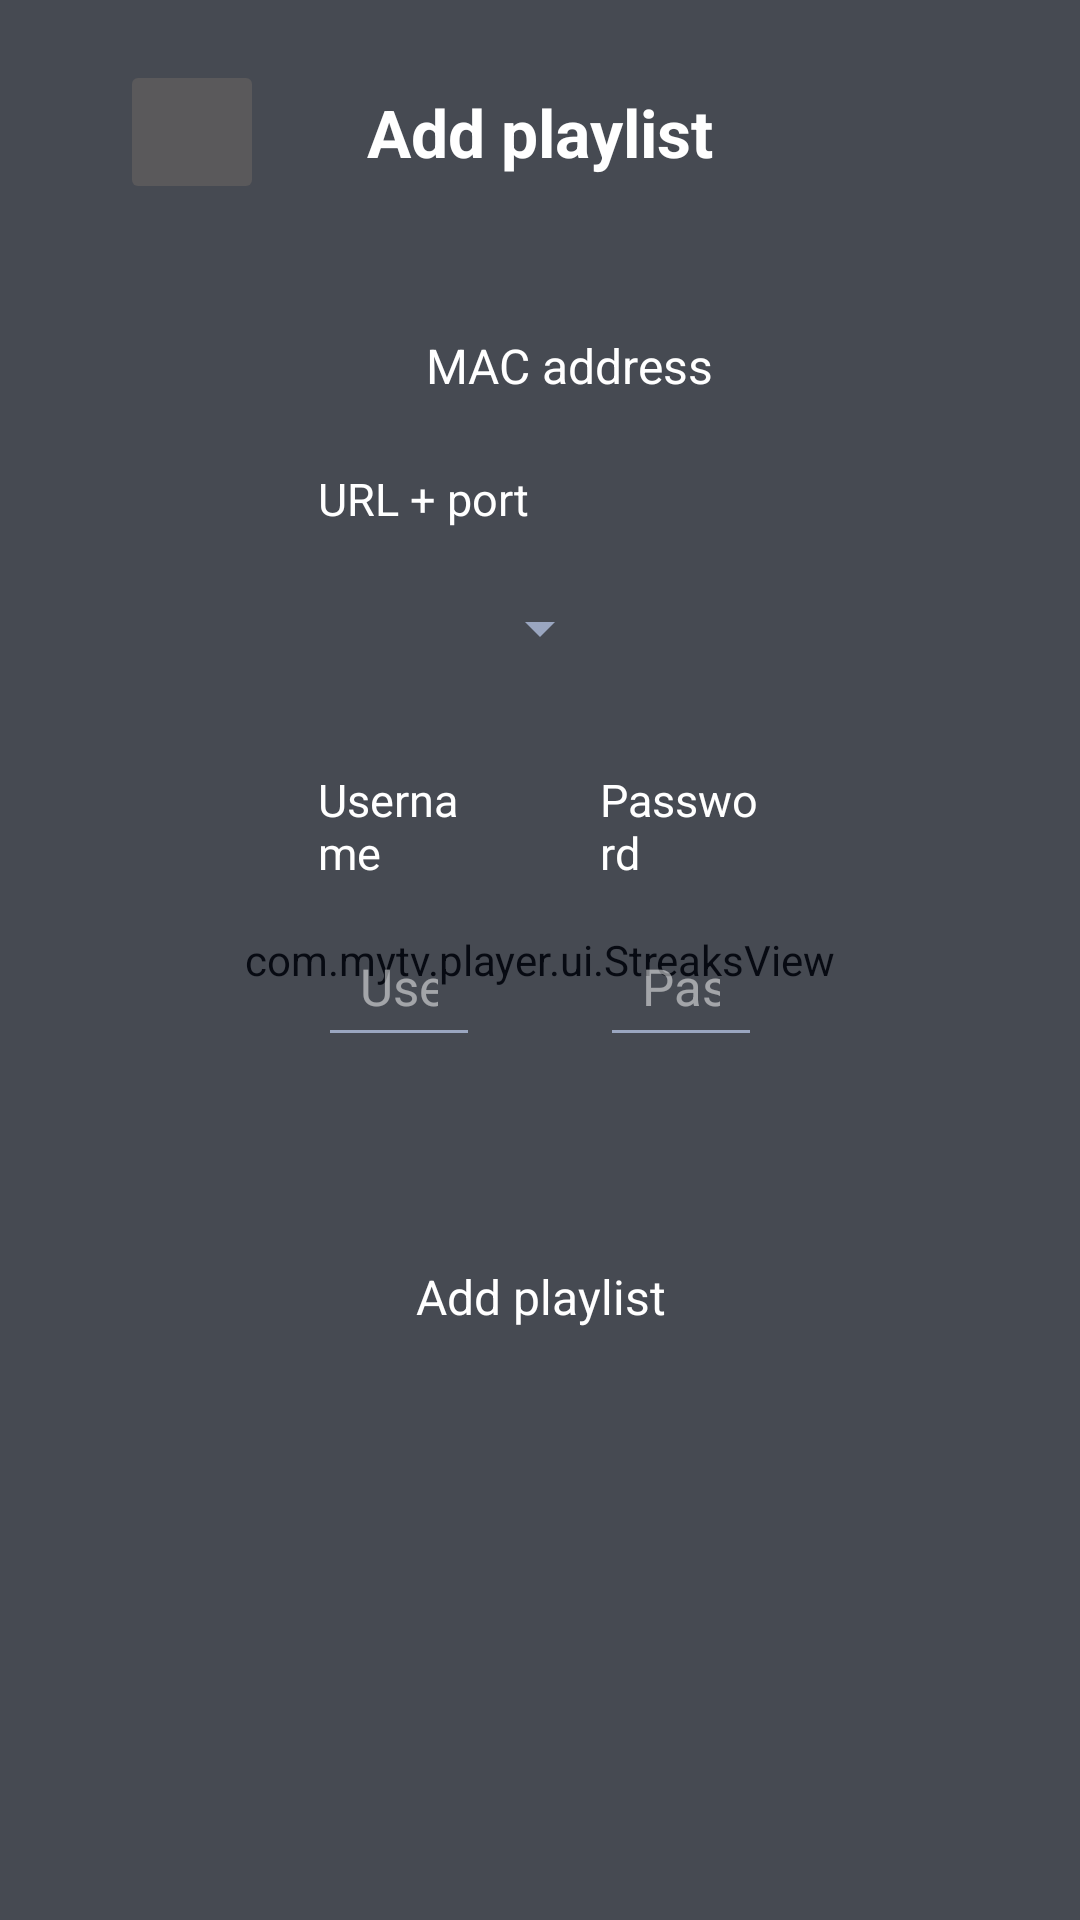

Here is an Android app screen rendered from its layout file. Give the layout XML and the strings, colors and styles it references.
<!-- AndroidManifest.xml: application theme Theme.MyTV -->
<!-- res/layout/activity_login.xml -->
<?xml version="1.0" encoding="utf-8"?>
<FrameLayout xmlns:android="http://schemas.android.com/apk/res/android"
    android:layout_width="match_parent" android:layout_height="match_parent">

    <com.mytv.player.ui.StreaksView
        android:layout_width="match_parent" android:layout_height="match_parent"
        android:alpha="0.5" />

    <LinearLayout
        android:layout_width="match_parent" android:layout_height="match_parent"
        android:orientation="vertical"
        android:paddingStart="40dp" android:paddingTop="16dp" android:paddingEnd="40dp" android:paddingBottom="16dp">

        <FrameLayout
            android:layout_width="match_parent" android:layout_height="56dp">
            <ImageButton
                android:id="@+id/btnBack"
                android:layout_width="48dp" android:layout_height="48dp"
                android:layout_gravity="start|center_vertical"
                android:tag="circle"
                android:contentDescription="@string/back"
                android:padding="12dp" android:scaleType="fitCenter"
                android:src="@drawable/ic_back" />
            <TextView
                android:id="@+id/tvTitle"
                android:layout_width="wrap_content" android:layout_height="wrap_content"
                android:layout_gravity="center"
                android:text="@string/add_playlist"
                android:textColor="@color/text_primary" android:textSize="22sp" android:textStyle="bold" />
        </FrameLayout>

        <ScrollView
            android:layout_width="match_parent" android:layout_height="0dp" android:layout_weight="1"
            android:fillViewport="true" android:scrollbars="none">
            <LinearLayout
                android:layout_width="match_parent" android:layout_height="wrap_content"
                android:orientation="vertical"
                android:paddingStart="40dp" android:paddingEnd="40dp">

                
                <LinearLayout
                    android:layout_width="match_parent" android:layout_height="wrap_content"
                    android:layout_marginTop="12dp"
                    android:tag="box"
                    android:orientation="vertical"
                    android:padding="26dp">

                    <LinearLayout
                        android:layout_width="match_parent" android:layout_height="wrap_content"
                        android:gravity="center_vertical" android:orientation="horizontal">
                        <ImageView
                            android:layout_width="24dp" android:layout_height="24dp"
                            android:src="@drawable/ic_account" />
                        <TextView
                            android:layout_width="wrap_content" android:layout_height="wrap_content"
                            android:layout_marginStart="12dp"
                            android:text="@string/mac_label"
                            android:textColor="@color/text_primary" android:textSize="16sp" />
                        <View android:layout_width="0dp" android:layout_height="1dp" android:layout_weight="1" />
                        <TextView
                            android:id="@+id/tvMac"
                            android:layout_width="wrap_content" android:layout_height="wrap_content"
                            android:textColor="@color/text_primary" android:textSize="17sp" />
                    </LinearLayout>

                    <EditText android:id="@+id/etName" style="@style/Field" android:visibility="gone"
                        android:hint="@string/playlist_name" android:inputType="text" />

                    <RadioGroup
                        android:id="@+id/rgType"
                        android:layout_width="wrap_content" android:layout_height="wrap_content"
                        android:visibility="gone">
                        <RadioButton android:id="@+id/rbXtream" android:layout_width="wrap_content"
                            android:layout_height="wrap_content" android:checked="true" />
                        <RadioButton android:id="@+id/rbM3u" android:layout_width="wrap_content"
                            android:layout_height="wrap_content" />
                    </RadioGroup>

                    <LinearLayout
                        android:id="@+id/xtreamFields"
                        android:layout_width="match_parent" android:layout_height="wrap_content"
                        android:orientation="vertical">

                        <TextView
                            android:layout_width="wrap_content" android:layout_height="wrap_content"
                            android:layout_marginTop="22dp"
                            android:text="@string/server_port_label"
                            android:textColor="@color/text_primary" android:textSize="15sp" />
                        <Spinner
                            android:id="@+id/spDns"
                            android:layout_width="match_parent" android:layout_height="50dp"
                            android:layout_marginTop="8dp"
                            android:layout_marginEnd="50dp"
                            android:tag="field"
                            android:paddingStart="10dp" android:paddingEnd="10dp" />
                        <EditText android:id="@+id/etServer" style="@style/Field" android:visibility="gone"
                            android:hint="@string/server" android:inputType="textUri" />

                        <LinearLayout
                            android:layout_width="match_parent" android:layout_height="wrap_content"
                            android:layout_marginTop="22dp"
                            android:orientation="horizontal">
                            <LinearLayout
                                android:layout_width="0dp" android:layout_height="wrap_content" android:layout_weight="1"
                                android:orientation="vertical">
                                <TextView
                                    android:layout_width="wrap_content" android:layout_height="wrap_content"
                                    android:text="@string/username"
                                    android:textColor="@color/text_primary" android:textSize="15sp" />
                                <EditText
                                    android:id="@+id/etUser"
                                    android:layout_width="match_parent" android:layout_height="50dp"
                                    android:layout_marginTop="8dp"
                                    android:tag="field"
                                    android:hint="Username"
                                    android:importantForAutofill="no"
                                    android:inputType="textVisiblePassword|textNoSuggestions"
                                    android:imeOptions="actionNext" android:nextFocusDown="@+id/etPass"
                                    android:maxLines="1" android:paddingStart="14dp" android:paddingEnd="14dp"
                                    android:textColor="@color/text_primary" android:textColorHint="#80FFFFFF"
                                    android:textSize="17sp" />
                            </LinearLayout>
                            <LinearLayout
                                android:layout_width="0dp" android:layout_height="wrap_content" android:layout_weight="1"
                                android:layout_marginStart="40dp"
                                android:orientation="vertical">
                                <TextView
                                    android:layout_width="wrap_content" android:layout_height="wrap_content"
                                    android:text="@string/password"
                                    android:textColor="@color/text_primary" android:textSize="15sp" />
                                <EditText
                                    android:id="@+id/etPass"
                                    android:layout_width="match_parent" android:layout_height="50dp"
                                    android:layout_marginTop="8dp"
                                    android:tag="field"
                                    android:hint="Password"
                                    android:importantForAutofill="no"
                                    android:inputType="textPassword"
                                    android:imeOptions="actionDone" android:nextFocusDown="@+id/btnConnect"
                                    android:maxLines="1" android:paddingStart="14dp" android:paddingEnd="14dp"
                                    android:textColor="@color/text_primary" android:textColorHint="#80FFFFFF"
                                    android:textSize="17sp" />
                            </LinearLayout>
                        </LinearLayout>
                    </LinearLayout>

                    <LinearLayout
                        android:id="@+id/m3uFields"
                        android:layout_width="match_parent" android:layout_height="wrap_content"
                        android:orientation="vertical" android:visibility="gone">
                        <EditText android:id="@+id/etM3u" style="@style/Field"
                            android:hint="@string/m3u_url" android:inputType="textUri" />
                    </LinearLayout>
                </LinearLayout>

                <TextView
                    android:id="@+id/tvError"
                    android:layout_width="match_parent" android:layout_height="wrap_content"
                    android:layout_marginTop="12dp" android:gravity="center"
                    android:textColor="#FF6B6B" android:visibility="gone" />

                <TextView
                    android:id="@+id/btnConnect"
                    android:layout_width="260dp" android:layout_height="52dp"
                    android:layout_gravity="center_horizontal"
                    android:layout_marginTop="28dp"
                    android:tag="cellbtn"
                    android:clickable="true" android:focusable="true"
                    android:gravity="center"
                    android:text="@string/add_playlist"
                    android:textColor="@color/text_primary" android:textSize="16sp" />

                <ProgressBar
                    android:id="@+id/progress"
                    android:layout_width="wrap_content" android:layout_height="wrap_content"
                    android:layout_gravity="center" android:layout_marginTop="12dp"
                    android:visibility="gone" />
            </LinearLayout>
        </ScrollView>
    </LinearLayout>
</FrameLayout>
<!-- resources referenced by this layout -->
<resources>
  <color name="text_primary">#FFFFFF</color>
  <string name="add_playlist">Add playlist</string>
  <string name="back">Back</string>
  <string name="m3u_url">M3U playlist URL</string>
  <string name="mac_label">MAC address</string>
  <string name="password">Password</string>
  <string name="playlist_name">Playlist name (optional)</string>
  <string name="server">Server URL (http://host:port)</string>
  <string name="server_port_label">URL + port</string>
  <string name="username">Username</string>
  <style name="Field">
          <item name="android:layout_width">match_parent</item>
          <item name="android:layout_height">wrap_content</item>
          <item name="android:layout_marginTop">10dp</item>
          <item name="android:background">@drawable/bg_field</item>
          <item name="android:padding">14dp</item>
          <item name="android:textColor">@color/text_primary</item>
          <item name="android:textColorHint">@color/text_secondary</item>
          <item name="android:textSize">16sp</item>
          <item name="android:maxLines">1</item>
      </style>
  <style name="Theme.MyTV" parent="Theme.MaterialComponents.NoActionBar">
          <item name="android:windowFullscreen">true</item>
          <item name="colorPrimary">@color/accent</item>
          <item name="colorPrimaryVariant">@color/accent</item>
          <item name="colorOnPrimary">#000000</item>
          <item name="colorSecondary">@color/accent</item>
          <item name="colorOnSecondary">#000000</item>
          <item name="colorAccent">@color/accent</item>
          <item name="android:windowBackground">@color/bg</item>
          <item name="android:statusBarColor">@color/bg</item>
          <item name="android:navigationBarColor">@color/bg</item>
          <item name="android:textColorPrimary">@color/text_primary</item>
          <item name="android:textColorSecondary">@color/text_secondary</item>
      </style>
  <!-- drawable bg_field (drawable) -->
  <?xml version="1.0" encoding="utf-8"?>
  <selector xmlns:android="http://schemas.android.com/apk/res/android">
      <item android:state_focused="true">
          <shape><solid android:color="@color/surface" /><stroke android:width="2dp" android:color="@color/accent" /><corners android:radius="10dp" /></shape>
      </item>
      <item>
          <shape><solid android:color="@color/surface" /><stroke android:width="1dp" android:color="#33FFFFFF" /><corners android:radius="10dp" /></shape>
      </item>
  </selector>
  <color name="text_secondary">#9AA6C0</color>
  <color name="accent">#FFB300</color>
  <color name="bg">#0E1525</color>
  <color name="surface">#18223A</color>
</resources>
